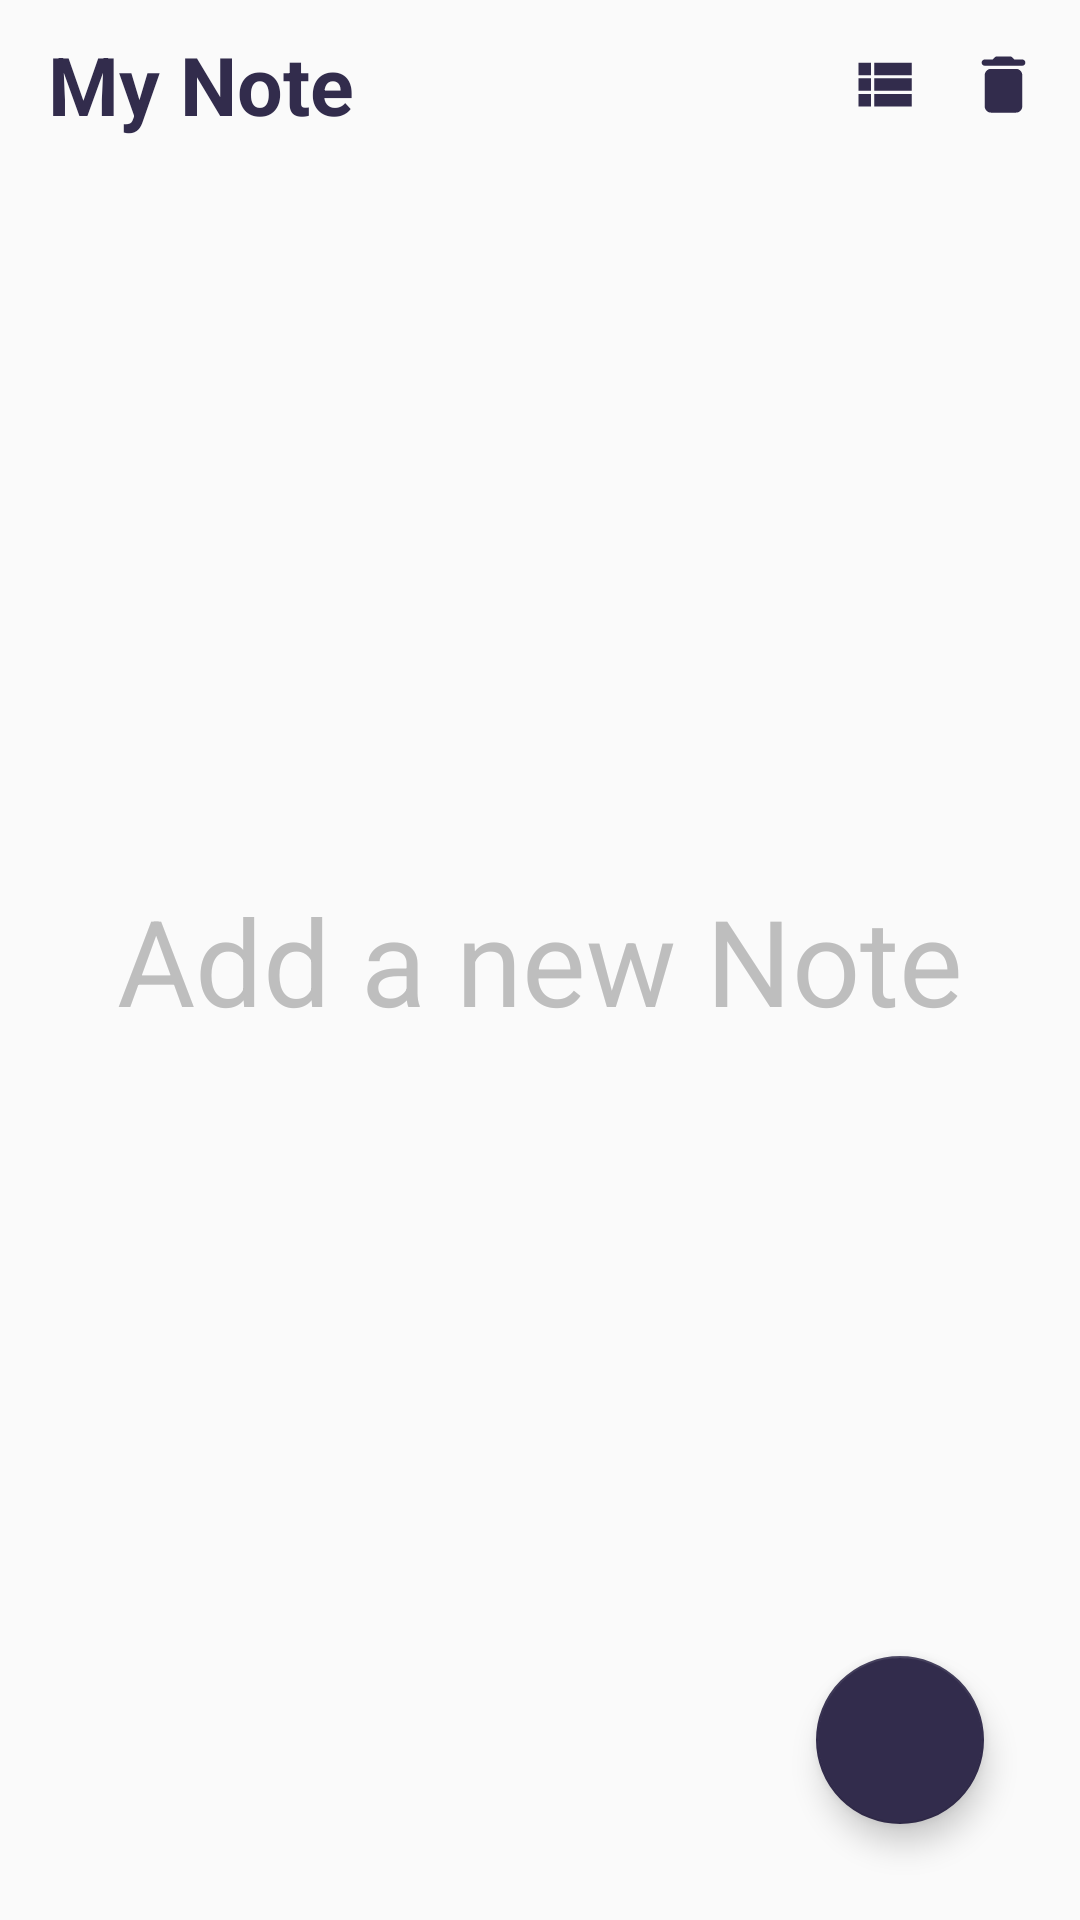

Produce the Android XML layout that renders to this screen, including the resource entries it uses.
<!-- AndroidManifest.xml: application theme Theme.MyDB -->
<!-- res/layout/activity_main.xml -->
<?xml version="1.0" encoding="utf-8"?>
<androidx.constraintlayout.widget.ConstraintLayout xmlns:android="http://schemas.android.com/apk/res/android"
    xmlns:app="http://schemas.android.com/apk/res-auto"
    xmlns:tools="http://schemas.android.com/tools"
    android:layout_width="match_parent"
    android:layout_height="match_parent"
    android:background="@color/wheat"
    android:backgroundTintMode="src_in"
    tools:context=".MainActivity">

    <TextView
        android:id="@+id/main_name"
        android:layout_width="wrap_content"
        android:layout_height="wrap_content"
        android:text="@string/app_name"
        android:textSize="27sp"
        android:textStyle="bold"
        android:layout_marginTop="10dp"
        android:layout_marginBottom="10dp"
        android:layout_marginStart="16dp"
        android:textColor="@color/purple_500"
        app:layout_constraintTop_toTopOf="parent"
        app:layout_constraintBottom_toTopOf="@+id/recycler_view"
        app:layout_constraintLeft_toLeftOf="parent" />

    <ImageView
        android:id="@+id/delete_all_notes"
        android:layout_width="35dp"
        android:layout_height="35dp"
        android:src="@drawable/ic_round_delete_24"
        app:layout_constraintRight_toRightOf="parent"
        app:layout_constraintBottom_toTopOf="@+id/recycler_view"
        app:layout_constraintTop_toTopOf="parent"
        android:layout_marginEnd="8dp"
        android:padding="5dp"/>

    <ImageView
        android:id="@+id/layout_change"
        android:layout_width="35dp"
        android:layout_height="35dp"
        android:src="@drawable/ic_baseline_view_list_24"
        app:layout_constraintRight_toRightOf="@id/delete_all_notes"
        app:layout_constraintBottom_toTopOf="@+id/recycler_view"
        app:layout_constraintTop_toTopOf="parent"
        android:layout_marginEnd="40dp"
        android:padding="5dp"/>


    <TextView
        android:id="@+id/add_text"
        android:layout_width="wrap_content"
        android:layout_height="wrap_content"
        app:layout_constraintLeft_toLeftOf="parent"
        app:layout_constraintRight_toRightOf="parent"
        app:layout_constraintTop_toTopOf="parent"
        app:layout_constraintBottom_toBottomOf="parent"
        android:gravity="center"
        android:textSize="40sp"
        android:textColor="@android:color/secondary_text_dark"
        android:text="Add a new Note"/>


    <androidx.recyclerview.widget.RecyclerView
        android:id="@+id/recycler_view"
        android:layout_width="match_parent"
        android:layout_height="0dp"
        app:layout_constraintBottom_toBottomOf="parent"
        app:layout_constraintEnd_toEndOf="parent"
        app:layout_constraintHorizontal_bias="0.5"
        app:layout_constraintStart_toStartOf="parent"
        app:layout_constraintTop_toBottomOf="@+id/main_name"
        tools:listitem="@layout/note_item" />

    <com.google.android.material.floatingactionbutton.FloatingActionButton
        android:id="@+id/button_add_note"
        android:layout_width="wrap_content"
        android:layout_height="wrap_content"
        android:layout_margin="32dp"
        android:contentDescription="@string/todo"
        android:src="@drawable/ic_baseline_add_24"
        android:tint="@color/wheat"
        app:backgroundTint="@color/purple_500"
        app:layout_constraintBottom_toBottomOf="parent"
        app:layout_constraintRight_toRightOf="parent" />

</androidx.constraintlayout.widget.ConstraintLayout>
<!-- res/layout/note_item.xml (included above) -->
<?xml version="1.0" encoding="utf-8"?>
<androidx.cardview.widget.CardView xmlns:android="http://schemas.android.com/apk/res/android"
    xmlns:app="http://schemas.android.com/apk/res-auto"
    android:id="@+id/card_view"
    android:layout_width="match_parent"
    android:layout_height="wrap_content"
    android:layout_marginStart="8dp"
    android:layout_marginTop="8dp"
    android:layout_marginEnd="8dp"
    app:cardBackgroundColor="@color/purple_500"
    app:cardCornerRadius="15dp">

    <RelativeLayout
        android:layout_width="wrap_content"
        android:layout_height="wrap_content"
        android:padding="8dp">

        <TextView
            android:id="@+id/text_view_title"
            android:layout_width="match_parent"
            android:layout_height="wrap_content"
            android:layout_alignParentStart="true"
            android:ellipsize="end"
            android:maxLines="1"
            android:paddingStart="10dp"
            android:text="title"
            android:textAppearance="@style/TextAppearance.AppCompat.Large"
            android:textColor="@color/wheat" />

        <TextView
            android:id="@+id/text_view_description"
            android:layout_width="wrap_content"
            android:layout_height="wrap_content"
            android:layout_below="@+id/text_view_title"
            android:ellipsize="end"
            android:maxLines="5"
            android:paddingLeft="10dp"
            android:text="Description"
            android:textColor="?android:attr/textColorHintInverse" />

        <TextView
            android:id="@+id/text_view_date"
            android:layout_width="wrap_content"
            android:layout_height="wrap_content"
            android:layout_below="@id/text_view_description"
            android:layout_alignParentEnd="true"
            android:paddingStart="10dp"
            android:text="13 Feb 10:55"
            android:maxLines="2"
            android:textColor="@android:color/secondary_text_dark"
            android:textSize="8dp" />

    </RelativeLayout>

</androidx.cardview.widget.CardView>
<!-- resources referenced by this layout -->
<resources>
  <color name="purple_500">#FF322C4C</color>
  <!-- drawable ic_baseline_view_list_24 (drawable) -->
  <vector android:height="24dp" android:tint="@color/purple_500"
      android:viewportHeight="24" android:viewportWidth="24"
      android:width="24dp" xmlns:android="http://schemas.android.com/apk/res/android">
      <path android:fillColor="@android:color/white" android:pathData="M4,14h4v-4L4,10v4zM4,19h4v-4L4,15v4zM4,9h4L8,5L4,5v4zM9,14h12v-4L9,10v4zM9,19h12v-4L9,15v4zM9,5v4h12L21,5L9,5z"/>
  </vector>
  <!-- drawable ic_round_delete_24 (drawable) -->
  <vector xmlns:android="http://schemas.android.com/apk/res/android"
      android:width="24dp"
      android:height="24dp"
      android:viewportWidth="24"
      android:viewportHeight="24"
      android:tint="@color/purple_500">
    <path
        android:fillColor="@android:color/white"
        android:pathData="M6,19c0,1.1 0.9,2 2,2h8c1.1,0 2,-0.9 2,-2V9c0,-1.1 -0.9,-2 -2,-2H8c-1.1,0 -2,0.9 -2,2v10zM18,4h-2.5l-0.71,-0.71c-0.18,-0.18 -0.44,-0.29 -0.7,-0.29H9.91c-0.26,0 -0.52,0.11 -0.7,0.29L8.5,4H6c-0.55,0 -1,0.45 -1,1s0.45,1 1,1h12c0.55,0 1,-0.45 1,-1s-0.45,-1 -1,-1z"/>
  </vector>
  <string name="app_name">My Note</string>
  <string name="todo">TODO</string>
  <style name="Theme.MyDB" parent="Theme.AppCompat.Light.NoActionBar">
          
          <item name="colorPrimary">@color/purple_500</item>
          <item name="colorPrimaryVariant">@color/purple_700</item>
          <item name="colorOnPrimary">@color/yellow</item>
          
          <item name="colorSecondary">@color/teal_200</item>
          <item name="colorSecondaryVariant">@color/teal_700</item>
          <item name="colorOnSecondary">@color/black</item>
          
          <item name="android:statusBarColor" tools:targetApi="l">?attr/colorPrimaryVariant</item>
          
      </style>
  <color name="purple_700">#FF322C4C</color>
  <color name="yellow">#FFFDD835</color>
  <color name="teal_200">#FF03DAC5</color>
  <color name="teal_700">#FF018786</color>
  <color name="black">#000000</color>
</resources>
